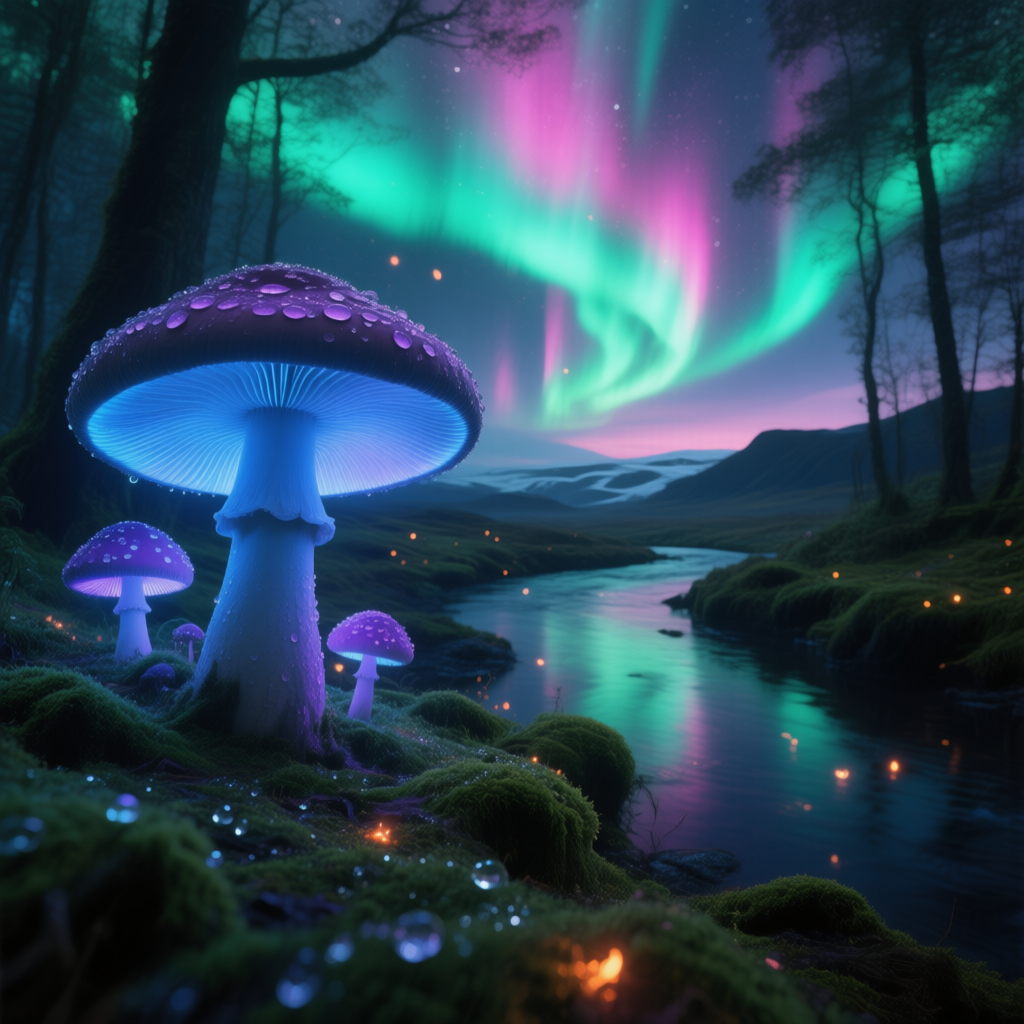
Generation parameters embedded in this image by ComfyUI (PNG 'prompt' text chunk: the API-format workflow graph, JSON):
{"3":{"inputs":{"seed":392116381578201,"steps":20,"cfg":2.5,"sampler_name":"euler","scheduler":"simple","denoise":1.0,"model":["66",0],"positive":["6",0],"negative":["7",0],"latent_image":["58",0]},"class_type":"KSampler","_meta":{"title":"KSampler"}},"6":{"inputs":{"text":"Ultra-wide photograph of a bioluminescent forest in Iceland at twilight. Giant, glowing mushrooms cast a soft blue and purple light on a mossy forest floor covered in sparkling dew. In the background, the aurora borealis swirls in the sky with vibrant green and pink colors, reflecting in a still, clear river that winds through the scene. The air is filled with tiny, floating embers of light. Moody, ethereal, hyper-realistic.","clip":["38",0]},"class_type":"CLIPTextEncode","_meta":{"title":"CLIP Text Encode (Positive Prompt)"}},"7":{"inputs":{"text":"","clip":["38",0]},"class_type":"CLIPTextEncode","_meta":{"title":"CLIP Text Encode (Negative Prompt)"}},"8":{"inputs":{"samples":["3",0],"vae":["39",0]},"class_type":"VAEDecode","_meta":{"title":"VAE Decode"}},"37":{"inputs":{"unet_name":"qwen_image_fp8_e4m3fn.safetensors","weight_dtype":"default"},"class_type":"UNETLoader","_meta":{"title":"Load Diffusion Model"}},"38":{"inputs":{"clip_name":"qwen_2.5_vl_7b_fp8_scaled.safetensors","type":"qwen_image","device":"default"},"class_type":"CLIPLoader","_meta":{"title":"Load CLIP"}},"39":{"inputs":{"vae_name":"qwen_image_vae.safetensors"},"class_type":"VAELoader","_meta":{"title":"Load VAE"}},"58":{"inputs":{"width":1024,"height":1024,"batch_size":1},"class_type":"EmptySD3LatentImage","_meta":{"title":"EmptySD3LatentImage"}},"60":{"inputs":{"filename_prefix":"ComfyUI_T2I_qwen_20250806164553","images":["8",0]},"class_type":"SaveImage","_meta":{"title":"Save Image"}},"66":{"inputs":{"shift":3.1000000000000005,"model":["37",0]},"class_type":"ModelSamplingAuraFlow","_meta":{"title":"ModelSamplingAuraFlow"}}}